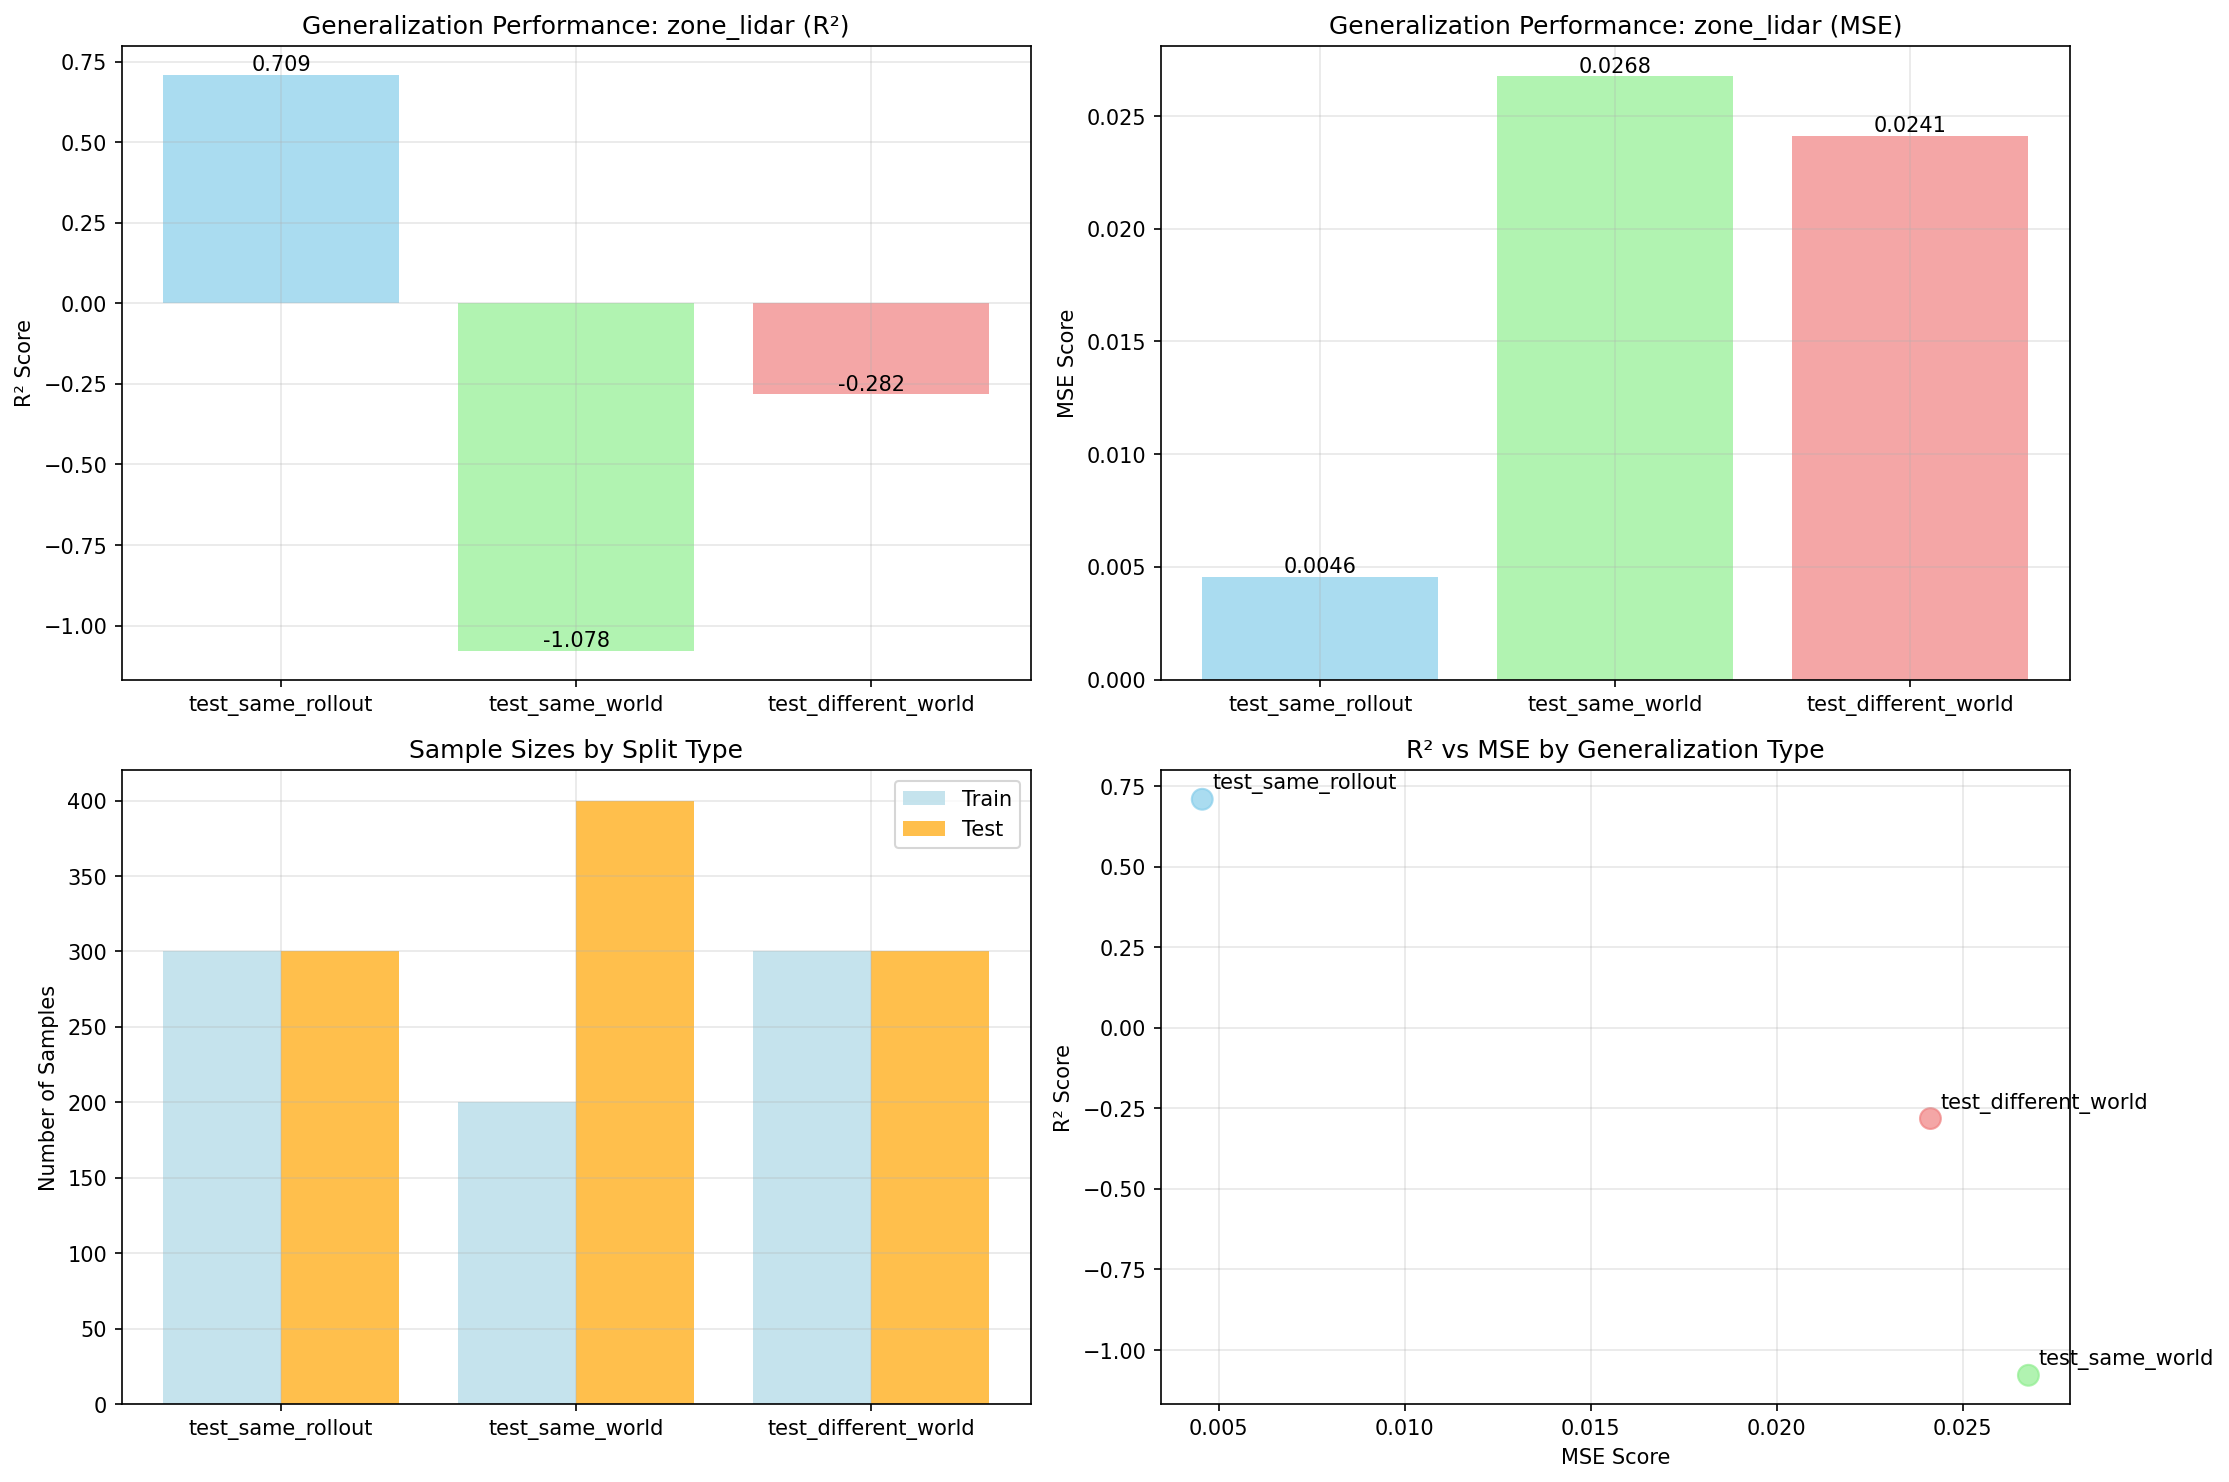

The table this chart was drawn from, first rows:
timestamp, split_type, target_feature, layer, r2_train, r2_test, mse_train, mse_test, n_train_samples, n_test_samples, feature_dim, target_dim
20250722_200648, test_different_world, zone_lidar, env_net.mlp.0, 0.9491, -0.2816, 0.0003144, 0.02413, 300, 300, 128, 16
20250722_200648, test_same_rollout, zone_lidar, env_net.mlp.0, 0.9489, 0.7091, 0.0006384, 0.004557, 300, 300, 128, 16
20250722_200648, test_same_world, zone_lidar, env_net.mlp.0, 0.8358, -1.078, 0.0006208, 0.02677, 200, 400, 128, 16
